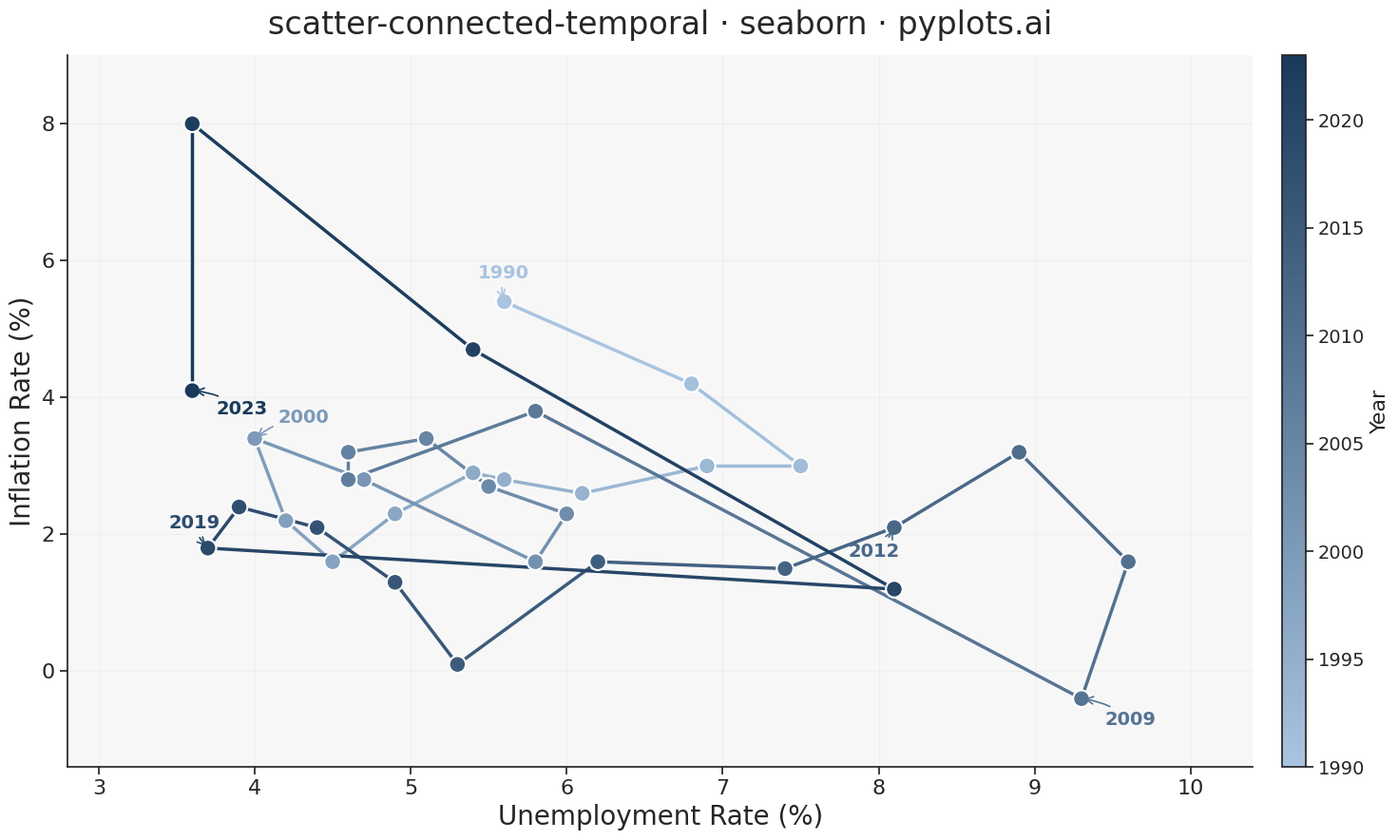

Write the Python code that produced this figure.
""" pyplots.ai
scatter-connected-temporal: Connected Scatter Plot with Temporal Path
Library: seaborn 0.13.2 | Python 3.14.3
Quality: 88/100 | Created: 2026-03-13
"""

import matplotlib.pyplot as plt
import numpy as np
import pandas as pd
import seaborn as sns


# Data - Unemployment vs inflation (Phillips curve dynamics, 1990-2023)
np.random.seed(42)
years = np.arange(1990, 2024)
n = len(years)

unemployment = np.array(
    [
        5.6,
        6.8,
        7.5,
        6.9,
        6.1,
        5.6,
        5.4,
        4.9,
        4.5,
        4.2,
        4.0,
        4.7,
        5.8,
        6.0,
        5.5,
        5.1,
        4.6,
        4.6,
        5.8,
        9.3,
        9.6,
        8.9,
        8.1,
        7.4,
        6.2,
        5.3,
        4.9,
        4.4,
        3.9,
        3.7,
        8.1,
        5.4,
        3.6,
        3.6,
    ]
)

inflation = np.array(
    [
        5.4,
        4.2,
        3.0,
        3.0,
        2.6,
        2.8,
        2.9,
        2.3,
        1.6,
        2.2,
        3.4,
        2.8,
        1.6,
        2.3,
        2.7,
        3.4,
        3.2,
        2.8,
        3.8,
        -0.4,
        1.6,
        3.2,
        2.1,
        1.5,
        1.6,
        0.1,
        1.3,
        2.1,
        2.4,
        1.8,
        1.2,
        4.7,
        8.0,
        4.1,
    ]
)

# Build segment-level dataframe for seaborn lineplot with color gradient
seg_records = []
for i in range(n - 1):
    seg_records.append(
        {"Unemployment Rate (%)": unemployment[i], "Inflation Rate (%)": inflation[i], "segment": i, "Year": years[i]}
    )
    seg_records.append(
        {
            "Unemployment Rate (%)": unemployment[i + 1],
            "Inflation Rate (%)": inflation[i + 1],
            "segment": i,
            "Year": years[i],
        }
    )
seg_df = pd.DataFrame(seg_records)

df = pd.DataFrame({"Unemployment Rate (%)": unemployment, "Inflation Rate (%)": inflation, "Year": years})

# Plot setup with seaborn theme
sns.set_theme(style="ticks", rc={"axes.facecolor": "#f7f7f7", "figure.facecolor": "white"})
fig, ax = plt.subplots(figsize=(16, 9))

# Temporal color palette using seaborn's blend palette
palette = sns.color_palette("blend:#a8c4e0,#1a3a5c", n_colors=n)

# Connected path using seaborn lineplot with units for per-segment drawing
sns.lineplot(
    data=seg_df,
    x="Unemployment Rate (%)",
    y="Inflation Rate (%)",
    units="segment",
    hue="Year",
    palette="blend:#a8c4e0,#1a3a5c",
    estimator=None,
    linewidth=2.5,
    legend=False,
    zorder=2,
    ax=ax,
)

# Scatter markers using seaborn scatterplot with temporal hue
sns.scatterplot(
    data=df,
    x="Unemployment Rate (%)",
    y="Inflation Rate (%)",
    hue="Year",
    palette="blend:#a8c4e0,#1a3a5c",
    s=160,
    edgecolor="white",
    linewidth=1.5,
    legend=False,
    zorder=3,
    ax=ax,
)

# Annotate key economic turning points with adjusted positions to avoid crowding
key_points = {
    0: (-20, 18),  # 1990 - start, high inflation
    10: (18, 12),  # 2000 - low unemployment boom
    19: (18, -20),  # 2009 - recession peak unemployment
    22: (-35, -22),  # 2012 - recovery midpoint
    29: (-30, 15),  # 2019 - pre-pandemic low unemployment
    n - 1: (18, -18),  # 2023 - post-pandemic
}

for idx, offset in key_points.items():
    color = palette[idx]
    ax.annotate(
        str(years[idx]),
        (unemployment[idx], inflation[idx]),
        textcoords="offset points",
        xytext=offset,
        fontsize=14,
        fontweight="bold",
        color=color,
        arrowprops={"arrowstyle": "->", "color": color, "lw": 1.2, "connectionstyle": "arc3,rad=0.15"},
    )

# Axis styling
ax.set_xlabel("Unemployment Rate (%)", fontsize=20)
ax.set_ylabel("Inflation Rate (%)", fontsize=20)
ax.set_title("scatter-connected-temporal \u00b7 seaborn \u00b7 pyplots.ai", fontsize=24, fontweight="medium", pad=16)
ax.tick_params(axis="both", labelsize=16)
sns.despine(ax=ax)
ax.yaxis.grid(True, alpha=0.15, linewidth=0.8)
ax.xaxis.grid(True, alpha=0.15, linewidth=0.8)

ax.set_xlim(unemployment.min() - 0.8, unemployment.max() + 0.8)
ax.set_ylim(inflation.min() - 1.0, inflation.max() + 1.0)

# Colorbar for temporal encoding
sm = plt.cm.ScalarMappable(
    cmap=sns.color_palette("blend:#a8c4e0,#1a3a5c", as_cmap=True), norm=plt.Normalize(years[0], years[-1])
)
sm.set_array([])
cbar = plt.colorbar(sm, ax=ax, pad=0.02, aspect=30)
cbar.set_label("Year", fontsize=16)
cbar.ax.tick_params(labelsize=14)

plt.tight_layout()
plt.savefig("plot.png", dpi=300, bbox_inches="tight")
